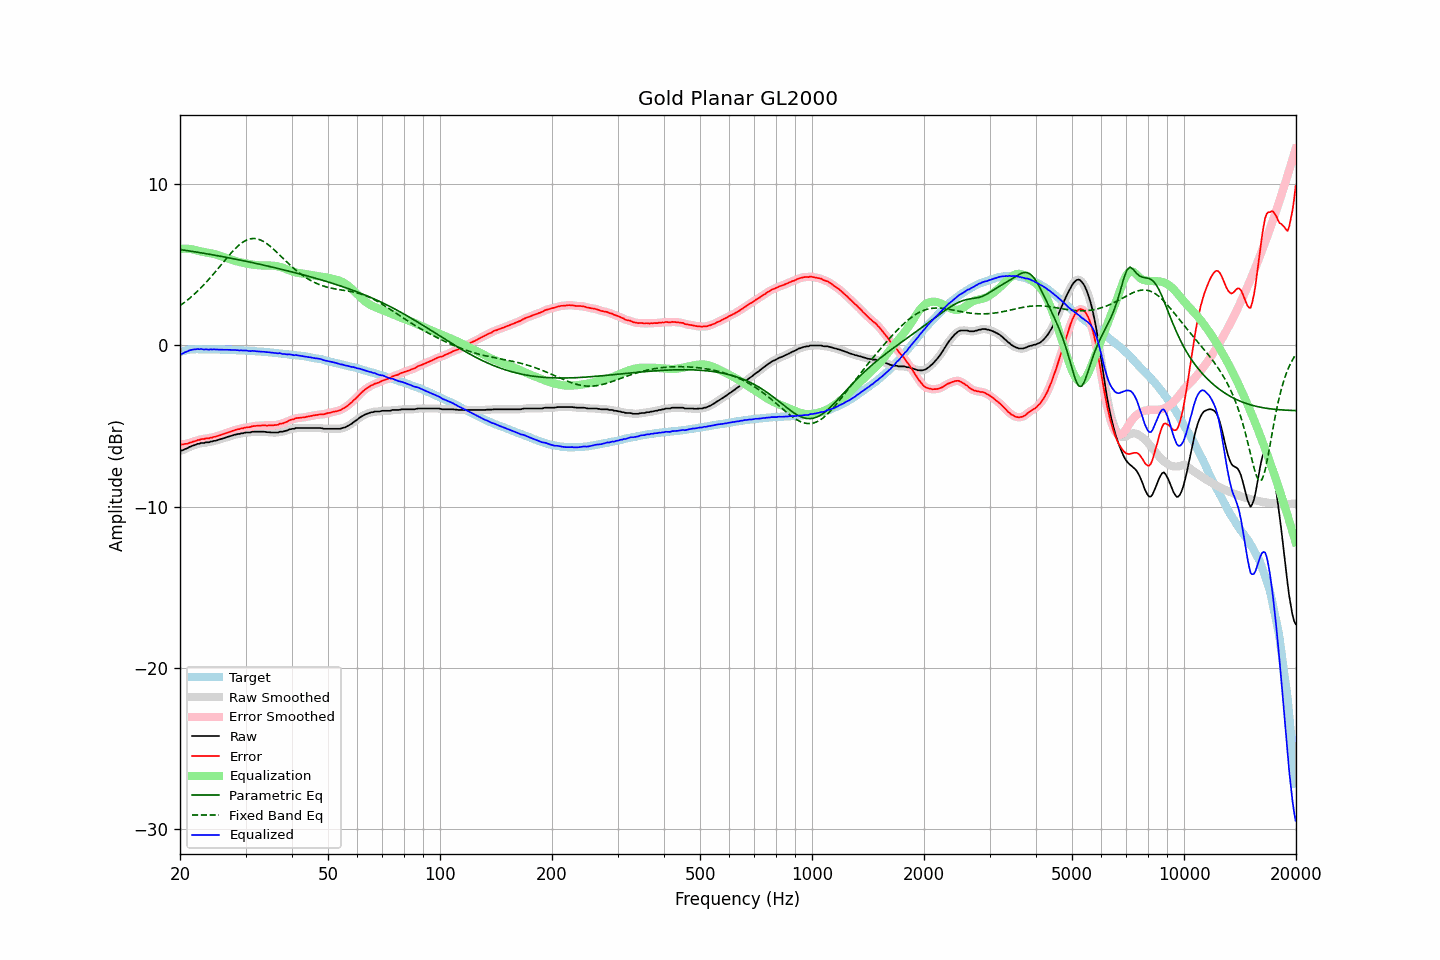

The file beside this chart, header and first rows:
frequency, raw, error, smoothed, error_smoothed, equalization, parametric_eq, fixed_band_eq, equalized_raw, equalized_smoothed, target
20.00, -6.55, -6.14, -6.55, -6.15, 5.99, 5.95, 2.47, -0.56, -0.56, -0.41
20.20, -6.52, -6.14, -6.52, -6.14, 6.00, 5.94, 2.54, -0.52, -0.52, -0.38
20.40, -6.49, -6.14, -6.48, -6.14, 6.01, 5.92, 2.62, -0.48, -0.48, -0.35
20.61, -6.43, -6.10, -6.44, -6.12, 6.01, 5.91, 2.69, -0.42, -0.43, -0.33
20.81, -6.40, -6.10, -6.39, -6.10, 6.01, 5.89, 2.77, -0.39, -0.39, -0.30
21.02, -6.35, -6.08, -6.35, -6.07, 6.00, 5.88, 2.85, -0.35, -0.35, -0.27
21.23, -6.29, -6.03, -6.30, -6.04, 5.99, 5.86, 2.93, -0.30, -0.31, -0.26
21.44, -6.26, -6.01, -6.25, -6.01, 5.98, 5.85, 3.02, -0.28, -0.27, -0.25
21.66, -6.21, -5.97, -6.22, -5.97, 5.96, 5.83, 3.10, -0.25, -0.25, -0.24
21.87, -6.18, -5.94, -6.18, -5.94, 5.94, 5.82, 3.19, -0.24, -0.24, -0.24
22.09, -6.15, -5.92, -6.14, -5.91, 5.92, 5.80, 3.29, -0.23, -0.23, -0.23
22.31, -6.10, -5.87, -6.11, -5.88, 5.89, 5.78, 3.38, -0.21, -0.22, -0.23
22.54, -6.10, -5.87, -6.08, -5.85, 5.86, 5.77, 3.48, -0.24, -0.22, -0.23
22.76, -6.05, -5.82, -6.07, -5.83, 5.84, 5.75, 3.58, -0.21, -0.23, -0.23
22.99, -6.05, -5.81, -6.05, -5.81, 5.82, 5.74, 3.68, -0.23, -0.24, -0.24
23.22, -6.05, -5.81, -6.03, -5.79, 5.80, 5.72, 3.78, -0.25, -0.24, -0.24
23.45, -6.01, -5.77, -6.03, -5.78, 5.78, 5.70, 3.89, -0.23, -0.25, -0.24
23.69, -6.01, -5.76, -6.01, -5.76, 5.76, 5.68, 4.00, -0.25, -0.25, -0.25
23.92, -6.01, -5.76, -5.99, -5.75, 5.75, 5.67, 4.11, -0.26, -0.25, -0.25
24.16, -5.96, -5.72, -5.98, -5.73, 5.73, 5.65, 4.22, -0.23, -0.25, -0.24
24.40, -5.96, -5.72, -5.95, -5.71, 5.71, 5.63, 4.34, -0.25, -0.24, -0.24
24.65, -5.92, -5.67, -5.93, -5.68, 5.68, 5.61, 4.46, -0.24, -0.24, -0.25
24.89, -5.91, -5.66, -5.91, -5.66, 5.66, 5.60, 4.57, -0.25, -0.25, -0.25
25.14, -5.88, -5.63, -5.88, -5.63, 5.63, 5.58, 4.69, -0.25, -0.25, -0.25
25.39, -5.85, -5.60, -5.85, -5.60, 5.60, 5.56, 4.81, -0.25, -0.25, -0.25
25.65, -5.82, -5.57, -5.82, -5.56, 5.56, 5.54, 4.93, -0.26, -0.26, -0.25
25.91, -5.79, -5.53, -5.79, -5.53, 5.53, 5.52, 5.06, -0.26, -0.26, -0.26
26.16, -5.76, -5.49, -5.76, -5.50, 5.50, 5.50, 5.18, -0.26, -0.26, -0.26
26.43, -5.73, -5.46, -5.73, -5.46, 5.46, 5.49, 5.30, -0.27, -0.26, -0.27
26.69, -5.69, -5.42, -5.69, -5.43, 5.43, 5.47, 5.42, -0.26, -0.27, -0.27
26.96, -5.66, -5.39, -5.66, -5.39, 5.39, 5.45, 5.53, -0.27, -0.27, -0.27
27.23, -5.63, -5.36, -5.63, -5.36, 5.36, 5.43, 5.65, -0.27, -0.27, -0.27
27.50, -5.60, -5.33, -5.60, -5.33, 5.32, 5.41, 5.76, -0.28, -0.28, -0.27
27.77, -5.57, -5.29, -5.57, -5.29, 5.29, 5.39, 5.87, -0.28, -0.28, -0.28
28.05, -5.54, -5.26, -5.54, -5.25, 5.26, 5.37, 5.97, -0.28, -0.28, -0.28
28.33, -5.52, -5.22, -5.52, -5.23, 5.23, 5.35, 6.07, -0.29, -0.29, -0.30
28.62, -5.49, -5.19, -5.50, -5.20, 5.20, 5.33, 6.17, -0.29, -0.29, -0.30
28.90, -5.49, -5.19, -5.48, -5.18, 5.18, 5.31, 6.25, -0.31, -0.30, -0.30
29.19, -5.45, -5.14, -5.46, -5.16, 5.15, 5.29, 6.33, -0.30, -0.31, -0.31
29.48, -5.45, -5.15, -5.44, -5.13, 5.13, 5.27, 6.40, -0.32, -0.31, -0.30
29.78, -5.42, -5.11, -5.42, -5.11, 5.11, 5.25, 6.47, -0.31, -0.31, -0.31
30.08, -5.40, -5.08, -5.41, -5.09, 5.09, 5.23, 6.52, -0.31, -0.32, -0.32
30.38, -5.40, -5.07, -5.40, -5.08, 5.07, 5.21, 6.57, -0.33, -0.33, -0.33
30.68, -5.40, -5.07, -5.39, -5.06, 5.05, 5.18, 6.60, -0.35, -0.34, -0.33
30.99, -5.39, -5.05, -5.38, -5.04, 5.04, 5.16, 6.62, -0.35, -0.34, -0.34
31.30, -5.35, -5.01, -5.36, -5.02, 5.02, 5.14, 6.64, -0.33, -0.34, -0.34
31.61, -5.35, -5.00, -5.35, -5.00, 5.01, 5.12, 6.64, -0.34, -0.34, -0.35
31.93, -5.35, -4.99, -5.35, -4.99, 4.99, 5.10, 6.63, -0.36, -0.35, -0.36
32.24, -5.35, -4.98, -5.35, -4.98, 4.98, 5.08, 6.62, -0.37, -0.37, -0.37
32.57, -5.35, -4.98, -5.35, -4.98, 4.97, 5.05, 6.59, -0.38, -0.38, -0.37
32.89, -5.35, -4.97, -5.35, -4.97, 4.97, 5.03, 6.55, -0.38, -0.38, -0.38
33.22, -5.35, -4.96, -5.35, -4.96, 4.97, 5.01, 6.50, -0.38, -0.38, -0.39
33.55, -5.35, -4.96, -5.35, -4.96, 4.96, 4.99, 6.45, -0.39, -0.39, -0.39
33.89, -5.36, -4.96, -5.36, -4.96, 4.96, 4.96, 6.39, -0.40, -0.40, -0.40
34.23, -5.38, -4.97, -5.37, -4.96, 4.96, 4.94, 6.32, -0.42, -0.41, -0.41
34.57, -5.38, -4.96, -5.38, -4.96, 4.96, 4.92, 6.24, -0.42, -0.42, -0.42
34.92, -5.39, -4.96, -5.39, -4.96, 4.96, 4.90, 6.16, -0.43, -0.43, -0.43
35.27, -5.40, -4.96, -5.40, -4.96, 4.96, 4.87, 6.08, -0.44, -0.44, -0.44
35.62, -5.40, -4.95, -5.40, -4.95, 4.95, 4.85, 5.99, -0.45, -0.45, -0.45
35.97, -5.40, -4.94, -5.41, -4.95, 4.94, 4.83, 5.90, -0.46, -0.47, -0.46
... 635 more rows
